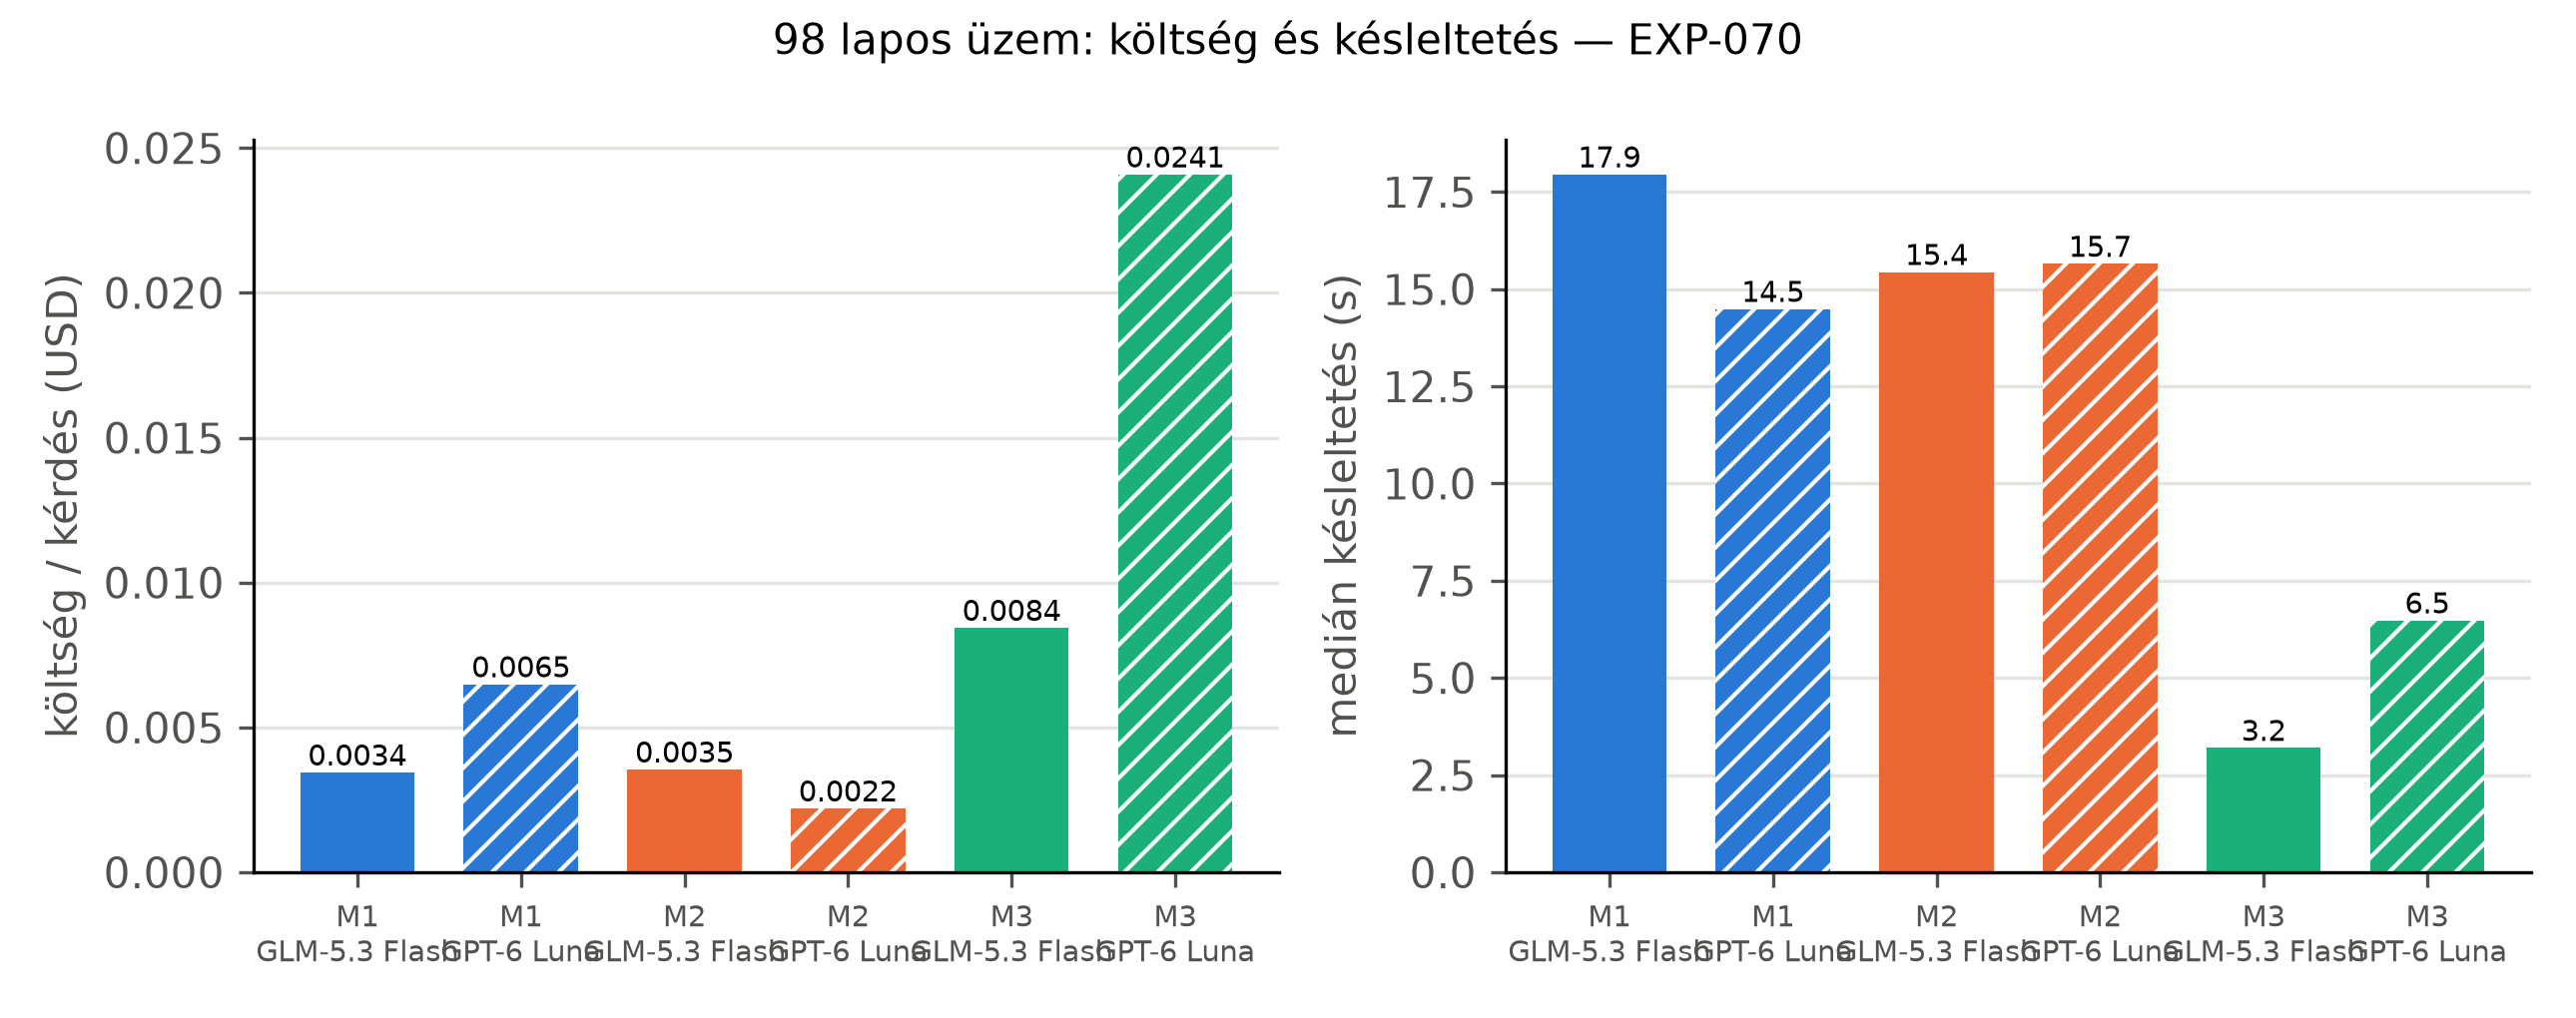

Values plotted in this chart, from the file beside it:
method, model, cost_per_question_usd, latency_median_s, accuracy
M1, glm, 0.003445, 17.95, 0.6333
M1, luna, 0.00649, 14.49, 0.7167
M2, glm, 0.003547, 15.44, 0.8167
M2, luna, 0.002202, 15.65, 0.7
M3, glm, 0.008438, 3.2, 0.7
M3, luna, 0.02409, 6.48, 0.5
